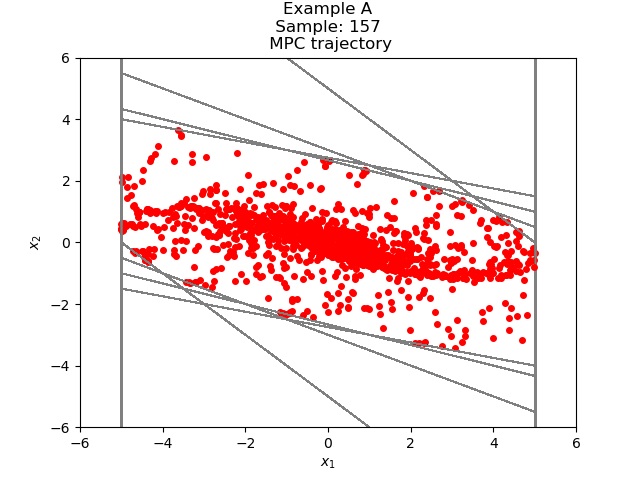

The file beside this chart, header and first rows:
4.973635445363965957e+00, -7.934373529731284513e-01
4.180198092390837061e+00, -1.148503953516695208e+00
3.031694138874141853e+00, -1.175585032650089623e+00
1.856109106224052230e+00, -1.002198119718882507e+00
8.539109865051697223e-01, -7.369214035829431131e-01
1.169895829222266093e-01, -4.594743523150199294e-01
-3.424847693927933201e-01, -2.194921036168691331e-01
-5.619768730096624809e-01, -4.061009166188647712e-02
-6.025869646715489303e-01, 7.289306592568481347e-02
-5.296938987458641446e-01, 1.290022505051162116e-01
